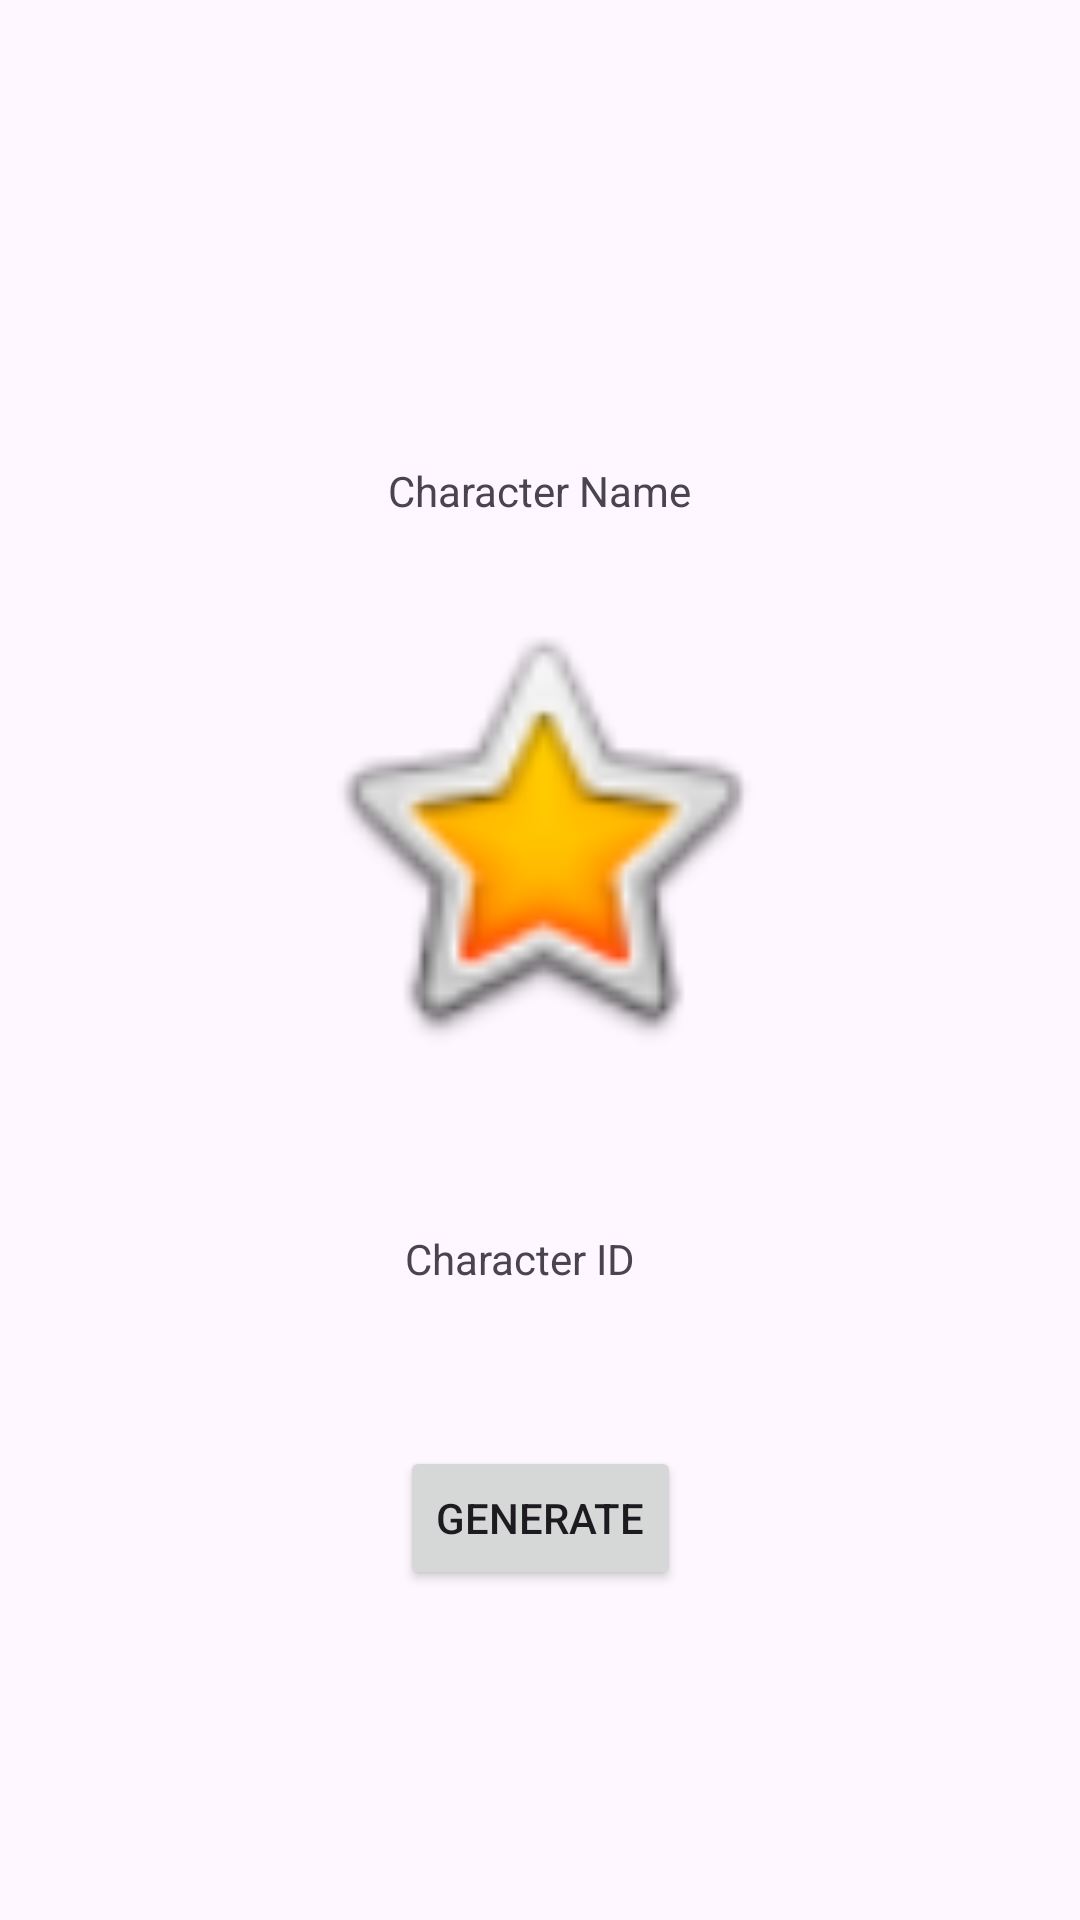

The Android layout XML behind this screen, and the referenced resources:
<!-- AndroidManifest.xml: application theme Theme.OwnAPI -->
<!-- res/layout/activity_main.xml -->
<?xml version="1.0" encoding="utf-8"?>
<androidx.constraintlayout.widget.ConstraintLayout xmlns:android="http://schemas.android.com/apk/res/android"
    xmlns:app="http://schemas.android.com/apk/res-auto"
    xmlns:tools="http://schemas.android.com/tools"
    android:layout_width="match_parent"
    android:layout_height="match_parent"
    tools:context=".MainActivity">

    <ImageView
        android:id="@+id/marvelImage"
        android:layout_width="250dp"
        android:layout_height="0dp"
        android:layout_marginTop="198dp"
        android:layout_marginBottom="125dp"
        app:layout_constraintBottom_toTopOf="@+id/marvelButton"
        app:layout_constraintEnd_toEndOf="parent"
        app:layout_constraintStart_toStartOf="parent"
        app:layout_constraintTop_toTopOf="parent"
        app:srcCompat="@android:drawable/btn_star_big_on" />

    <TextView
        android:id="@+id/characterId"
        android:layout_width="wrap_content"
        android:layout_height="wrap_content"
        android:layout_marginEnd="15dp"
        android:text="Character ID"
        app:layout_constraintBottom_toTopOf="@+id/marvelButton"
        app:layout_constraintEnd_toEndOf="@+id/marvelButton"
        app:layout_constraintTop_toBottomOf="@+id/marvelImage" />

    <TextView
        android:id="@+id/characterName"
        android:layout_width="wrap_content"
        android:layout_height="wrap_content"
        android:layout_marginBottom="25dp"
        android:text="Character Name"
        app:layout_constraintBottom_toTopOf="@+id/marvelImage"
        app:layout_constraintEnd_toEndOf="parent"
        app:layout_constraintStart_toStartOf="parent" />

    <Button
        android:id="@+id/marvelButton"
        android:layout_width="wrap_content"
        android:layout_height="wrap_content"
        android:layout_marginBottom="110dp"
        android:text="Generate"
        app:layout_constraintBottom_toBottomOf="parent"
        app:layout_constraintEnd_toEndOf="parent"
        app:layout_constraintStart_toStartOf="parent"
        app:layout_constraintTop_toBottomOf="@+id/marvelImage" />
</androidx.constraintlayout.widget.ConstraintLayout>
<!-- resources referenced by this layout -->
<resources>
  <style name="Theme.OwnAPI" parent="Base.Theme.OwnAPI" />
  <style name="Base.Theme.OwnAPI" parent="Theme.Material3.DayNight.NoActionBar">
          
          <item name="colorPrimary">#8B0000</item>
          <item name="colorPrimaryVariant">#CC0000</item>
          <item name="colorOnPrimary">@color/white</item>
      </style>
  <!-- not gathered from this repository: default colours our renderer supplied (Android Studio template values) -->
  <color name="white">#FFFFFFFF</color>
</resources>
